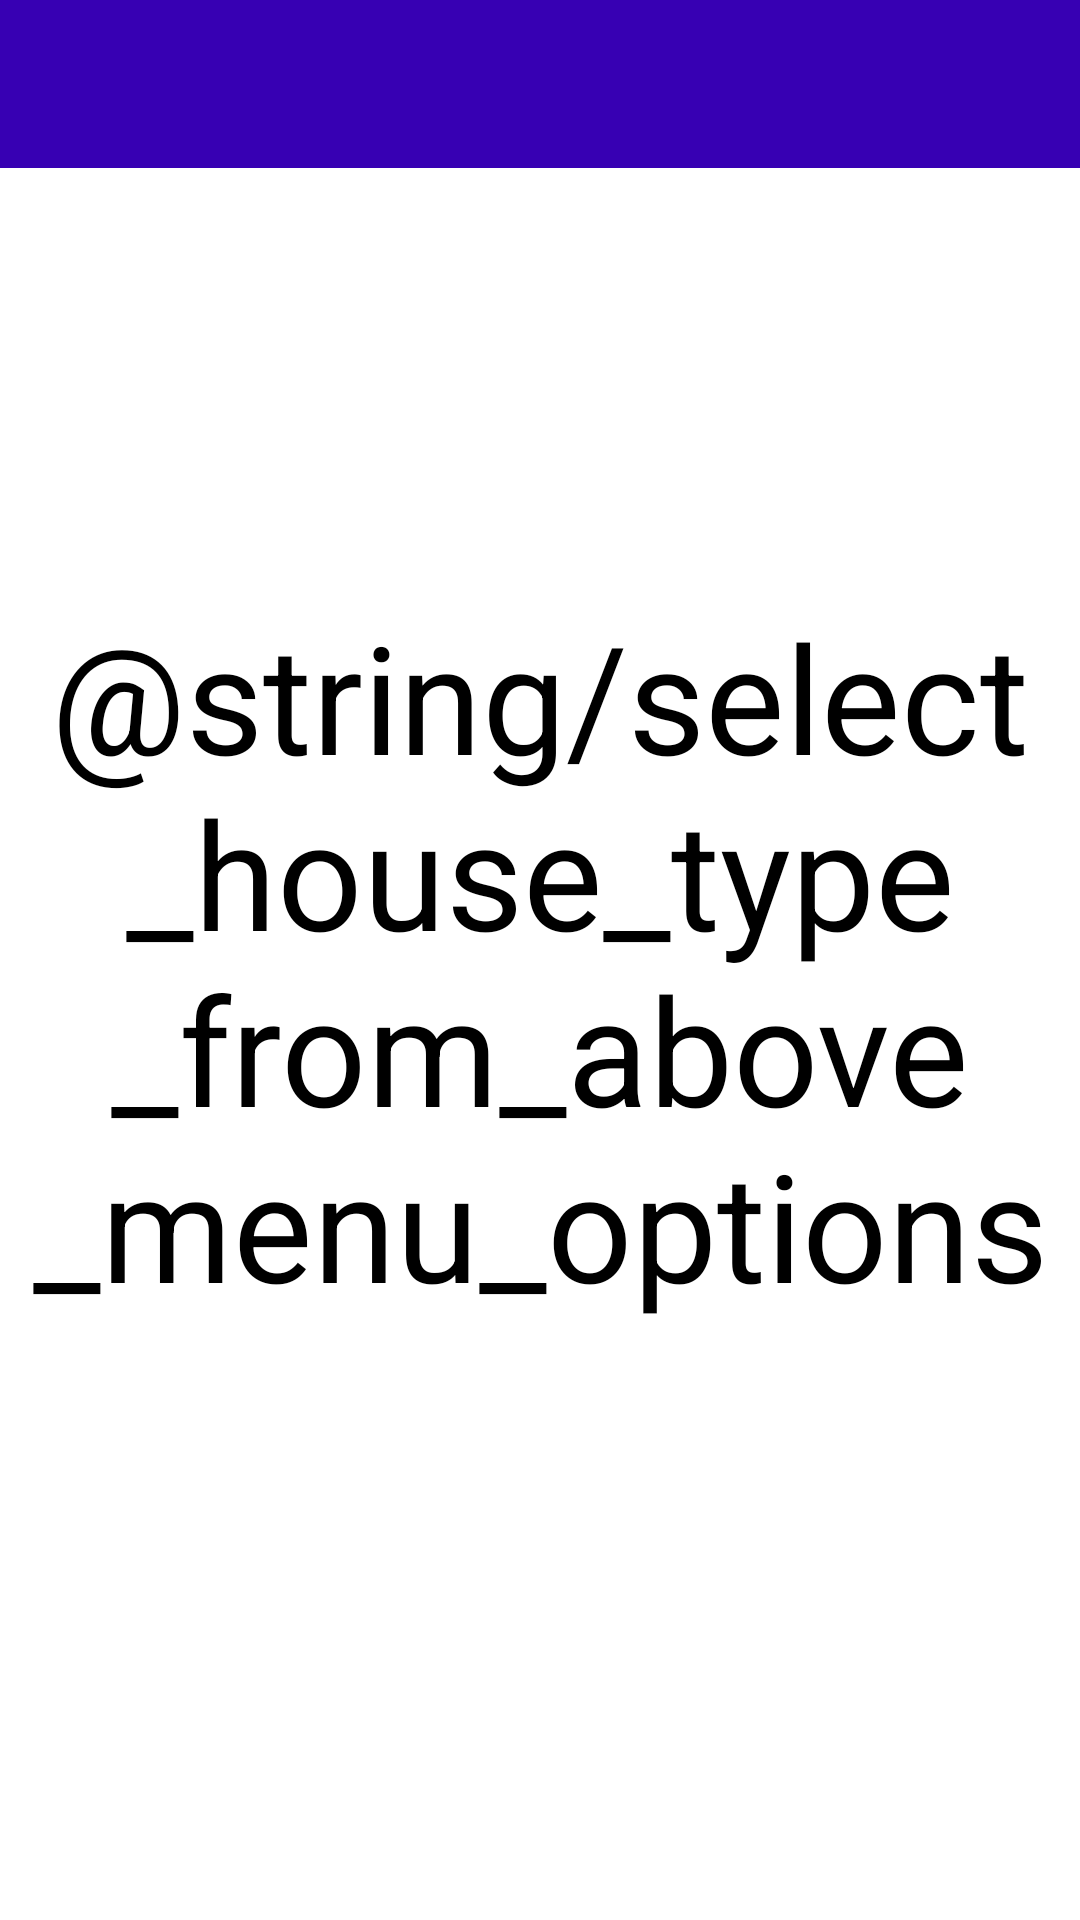

This screen was rendered from an Android layout file. Write that file and the resources it references.
<!-- AndroidManifest.xml: application theme Theme.GokulrajVinny_COMP304Lab2 -->
<!-- res/layout/activity_available_homes.xml -->
<?xml version="1.0" encoding="utf-8"?>
<androidx.constraintlayout.widget.ConstraintLayout
    xmlns:android="http://schemas.android.com/apk/res/android"
    xmlns:app="http://schemas.android.com/apk/res-auto"
    xmlns:tools="http://schemas.android.com/tools"
    android:layout_width="match_parent"
    android:layout_height="match_parent">

    <androidx.appcompat.widget.Toolbar
        android:id="@+id/toolbar"
        android:layout_width="match_parent"
        android:layout_height="?attr/actionBarSize"
        android:background="@color/purple_700"
        android:theme="@style/ThemeOverlay.AppCompat.ActionBar"
        app:titleTextColor="@color/white"
        tools:ignore="MissingConstraints" />

    <TextView
        android:id="@+id/houseoptionhint"
        android:layout_width="match_parent"
        android:layout_height="match_parent"
        android:gravity="center"
        android:text="@string/select_house_type_from_above_menu_options"
        android:textColor="@color/black"
        android:textSize="50dp"
        tools:ignore="MissingConstraints"
        tools:layout_editor_absoluteX="-107dp" />

    <androidx.recyclerview.widget.RecyclerView
        android:id="@+id/homeRecyclerView"
        android:layout_width="match_parent"
        android:layout_height="0dp"
        android:clipToPadding="false"
        app:layoutManager="androidx.recyclerview.widget.LinearLayoutManager"
        app:layout_constraintBottom_toTopOf="@id/checkBox1"
        app:layout_constraintTop_toBottomOf="@id/toolbar"
        app:layout_constraintVertical_weight="1"
        app:layout_constraintStart_toStartOf="parent"
        app:layout_constraintEnd_toEndOf="parent"
        android:padding="16dp" />

    <CheckBox
        android:id="@+id/checkBox1"
        android:layout_width="wrap_content"
        android:layout_height="wrap_content"
        android:text="@string/checkBox1_text"
        app:layout_constraintTop_toBottomOf="@+id/homeRecyclerView"
        app:layout_constraintStart_toStartOf="parent"
        android:layout_marginStart="16dp"
        android:layout_marginTop="16dp"
        android:visibility="gone"/>

    <CheckBox
        android:id="@+id/checkBox2"
        android:layout_width="wrap_content"
        android:layout_height="wrap_content"
        android:text="@string/checkBox2_text"
        app:layout_constraintTop_toBottomOf="@+id/homeRecyclerView"
        app:layout_constraintEnd_toEndOf="parent"
        android:layout_marginEnd="16dp"
        android:layout_marginTop="16dp"
        android:visibility="gone"/>

    <Button
        android:id="@+id/select_homes_button"
        android:layout_width="wrap_content"
        android:layout_height="wrap_content"
        android:text="@string/select_homes_button_text"
        android:textColor="@color/white"
        android:background="@color/white"
        android:elevation="4dp"
        android:stateListAnimator="@null"
        app:layout_constraintBottom_toBottomOf="parent"
        app:layout_constraintStart_toStartOf="parent"
        app:layout_constraintEnd_toEndOf="parent"
        android:layout_margin="16dp"
        android:visibility="gone"
        app:layout_constraintTop_toBottomOf="@+id/checkBox1"/>

</androidx.constraintlayout.widget.ConstraintLayout>
<!-- resources referenced by this layout -->
<resources>
  <string name="checkBox1_text">Virtual Visit</string>
  <string name="checkBox2_text">Physical Visit</string>
  <string name="select_homes_button_text">Select Home</string>
  <style name="Theme.GokulrajVinny_COMP304Lab2" parent="Theme.MaterialComponents.DayNight.DarkActionBar">
          
          <item name="colorPrimary">@color/purple_500</item>
          <item name="colorPrimaryVariant">@color/purple_700</item>
          <item name="colorOnPrimary">@color/white</item>
          
          <item name="colorSecondary">@color/teal_200</item>
          <item name="colorSecondaryVariant">@color/teal_700</item>
          <item name="colorOnSecondary">@color/black</item>
          
          <item name="android:statusBarColor">?attr/colorPrimaryVariant</item>
          
      </style>
  <!-- not gathered from this repository: default colours our renderer supplied (Android Studio template values) -->
  <color name="purple_500">#FF6200EE</color>
  <color name="purple_700">#FF3700B3</color>
  <color name="teal_200">#FF03DAC5</color>
  <color name="teal_700">#FF018786</color>
  <color name="black">#FF000000</color>
  <color name="white">#FFFFFFFF</color>
</resources>
